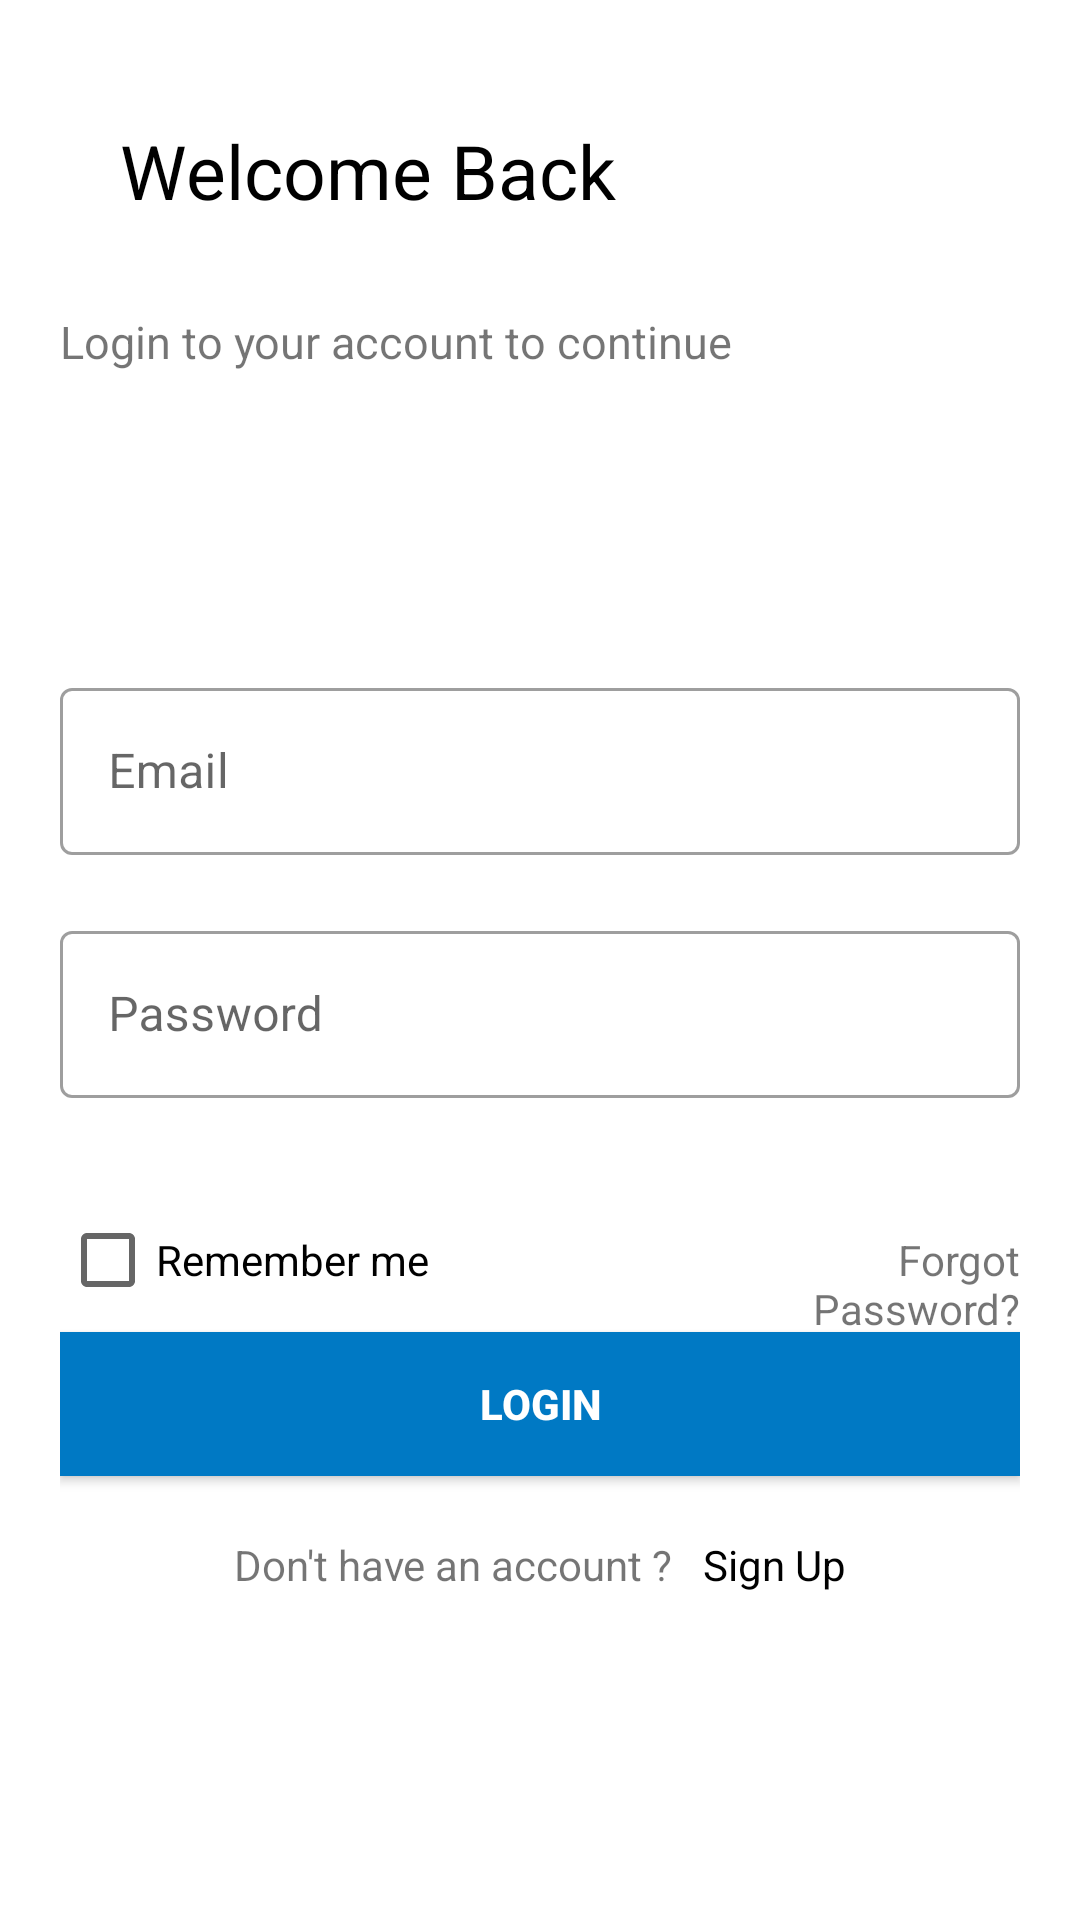

Android layout source for this screen:
<!-- AndroidManifest.xml: application theme Theme.Msms -->
<!-- res/layout/activity_list_app.xml -->
<?xml version="1.0" encoding="utf-8"?>
<LinearLayout xmlns:android="http://schemas.android.com/apk/res/android"
    xmlns:app="http://schemas.android.com/apk/res-auto"
    xmlns:tools="http://schemas.android.com/tools"
    android:layout_width="match_parent"
    android:layout_height="match_parent"
    android:orientation="vertical"
    android:padding="20dp"
    tools:context=".presentation.ui.ListAppActivity">

    <TextView
        android:layout_height="wrap_content"
        android:textSize="25sp"
        android:textColor="@color/black"
        android:layout_margin="20.dp"
        android:layout_width="wrap_content"
        android:text="@string/welcome_back" />


    <TextView
        android:layout_marginTop="10dp"
        android:textSize="15sp"
        android:layout_height="wrap_content"
        android:layout_width="match_parent"
        android:text="@string/login_to_your_account_to_continue"
        />


    <com.google.android.material.textfield.TextInputLayout
        android:id="@+id/userIDTextInputLayout"
        style="@style/Widget.MaterialComponents.TextInputLayout.OutlinedBox"
        android:layout_width="match_parent"
        android:layout_marginTop="100dp"
        android:layout_height="wrap_content">

        <com.google.android.material.textfield.TextInputEditText
            android:id="@+id/userIDTextInputEditText"
            android:layout_width="match_parent"
            android:layout_height="wrap_content"
            android:hint="Email" />
    </com.google.android.material.textfield.TextInputLayout>

    <com.google.android.material.textfield.TextInputLayout
        android:id="@+id/passwordTextInputLayout"
        android:layout_marginTop="20dp"
        style="@style/Widget.MaterialComponents.TextInputLayout.OutlinedBox"

        android:layout_width="match_parent"
        android:layout_height="wrap_content">

        <com.google.android.material.textfield.TextInputEditText
            android:id="@+id/passwordTextInputEditText"
            android:layout_width="match_parent"
            android:layout_height="wrap_content"
            android:hint="Password" />

    </com.google.android.material.textfield.TextInputLayout>

    <LinearLayout
        android:layout_width="match_parent"
        android:layout_height="wrap_content"
        android:orientation="horizontal">
        <CheckBox
            android:id="@+id/rememberMe"
            android:layout_width="wrap_content"
            android:layout_marginTop="30dp"
            android:layout_height="wrap_content"
            android:layout_weight="1"
            android:text="Remember me" />

        <TextView
            android:id="@+id/forgotPasswd"
            android:layout_width="0dp"
            android:layout_marginTop="30dp"
            android:gravity="end"
            android:layout_height="wrap_content"
            android:layout_weight="1"
            android:text="Forgot Password?" />


    </LinearLayout>


    <Button
        android:layout_width="match_parent"
        android:text="LOGIN"
        android:textStyle="bold"
        android:background="@color/colorPrimary"
        android:textColor="@android:color/white"
        android:layout_height="wrap_content" />


    <LinearLayout
        android:layout_width="wrap_content"
        android:orientation="horizontal"
        android:layout_gravity="center"
        android:layout_height="wrap_content">
        <TextView
            android:id="@+id/account"
            android:layout_marginTop="20dp"
            android:layout_width="match_parent"
            android:layout_height="wrap_content"
            android:text="@string/don_t_have_an_account" />

        <TextView
            android:id="@+id/signUp"
            android:layout_marginTop="20dp"
            android:layout_marginLeft="10dp"
            android:layout_width="match_parent"
            android:layout_height="wrap_content"
            android:text="Sign Up"
            android:textColor="@color/black"/>


    </LinearLayout>






</LinearLayout>
<!-- resources referenced by this layout -->
<resources>
  <color name="black">#FF000000</color>
  <color name="colorPrimary">#0079C4</color>
  <string name="don_t_have_an_account">Don\'t have an account ?</string>
  <string name="login_to_your_account_to_continue">Login to your account to continue</string>
  <string name="welcome_back">Welcome Back</string>
  <style name="Theme.Msms" parent="Theme.MaterialComponents.DayNight.DarkActionBar">
          
          <item name="colorPrimary">@color/purple_500</item>
          <item name="colorPrimaryVariant">@color/purple_700</item>
          <item name="colorOnPrimary">@color/white</item>
          
          <item name="colorSecondary">@color/teal_200</item>
          <item name="colorSecondaryVariant">@color/teal_700</item>
          <item name="colorOnSecondary">@color/black</item>
          
          <item name="android:statusBarColor" tools:targetApi="l">?attr/colorPrimaryVariant</item>
          
      </style>
  <color name="purple_500">#940234</color>
  <color name="purple_700">#940234</color>
  <color name="white">#FFFFFFFF</color>
  <color name="teal_200">#FF03DAC5</color>
  <color name="teal_700">#FF018786</color>
</resources>
